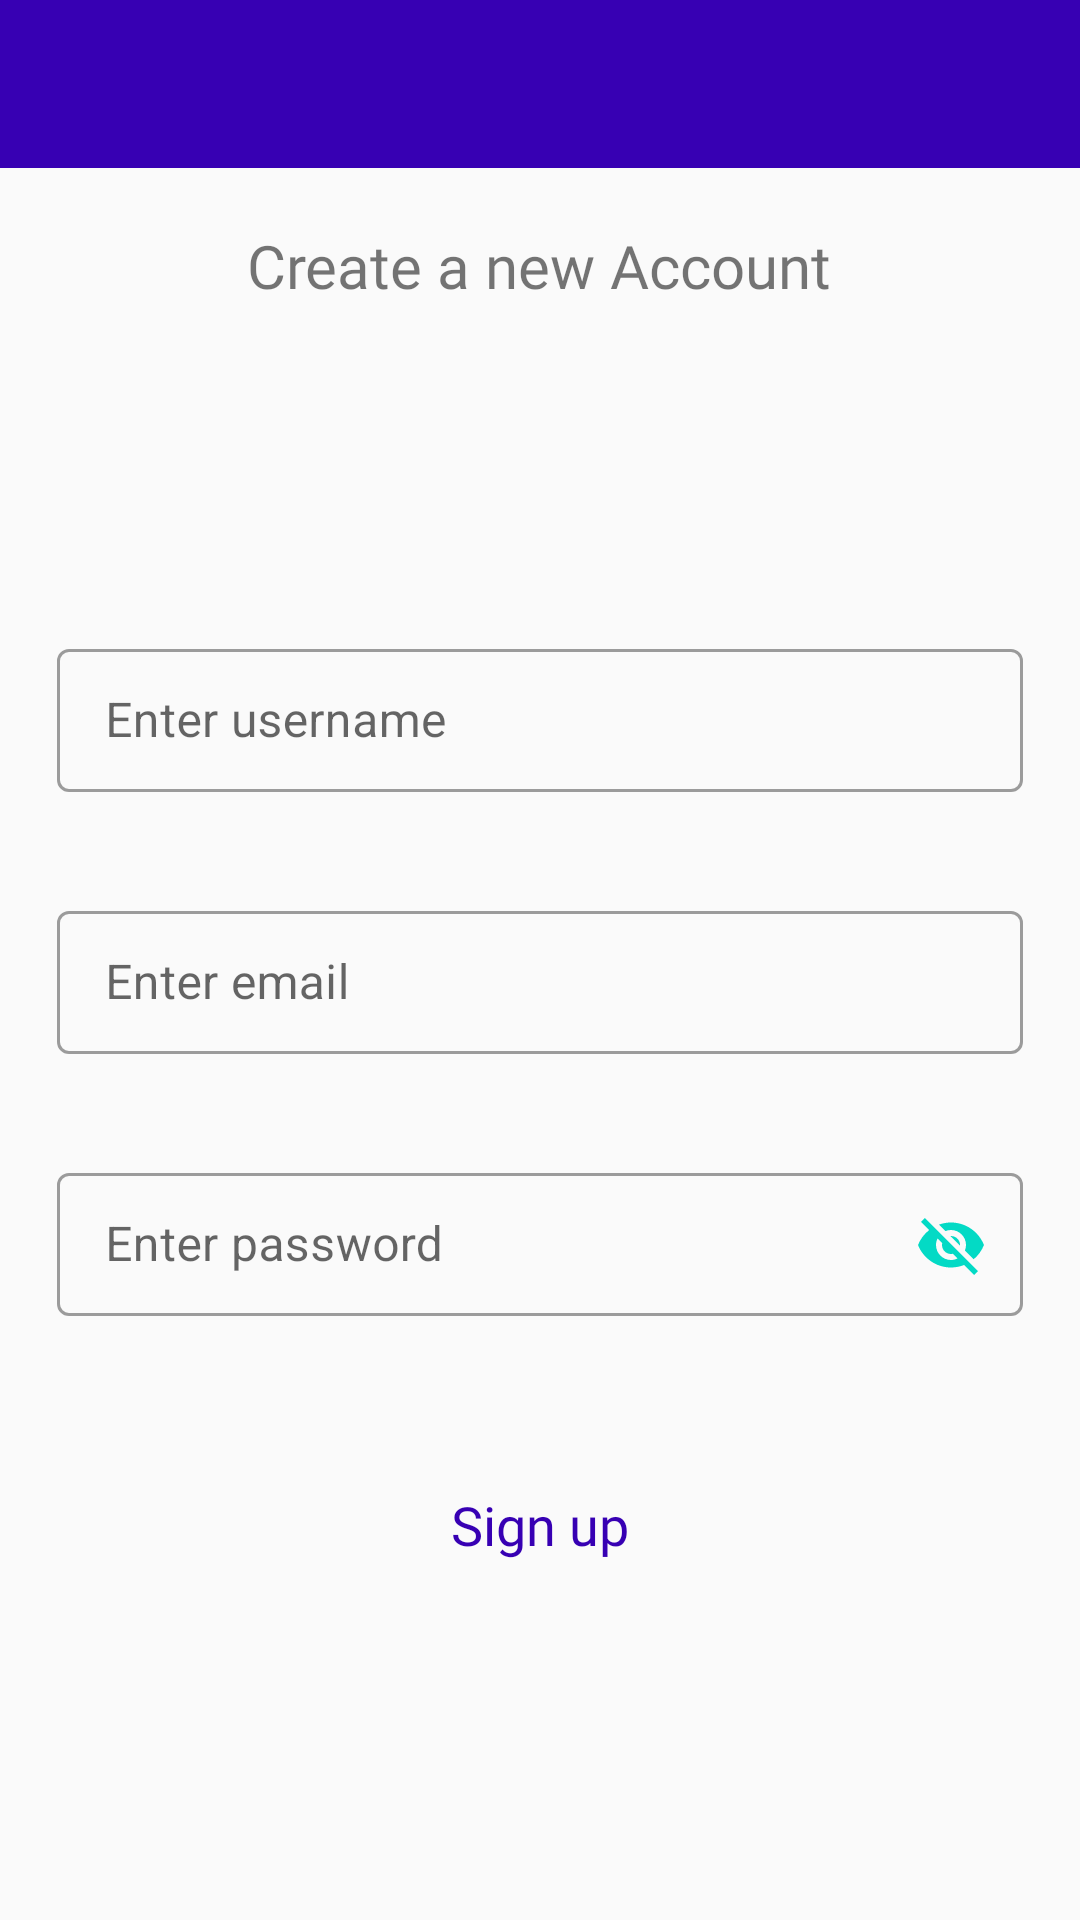

Produce the Android XML layout that renders to this screen, including the resource entries it uses.
<!-- AndroidManifest.xml: application theme AppTheme -->
<!-- res/layout/activity_register.xml -->
<?xml version="1.0" encoding="utf-8"?>
<RelativeLayout xmlns:android="http://schemas.android.com/apk/res/android"
    xmlns:app="http://schemas.android.com/apk/res-auto"
    xmlns:tools="http://schemas.android.com/tools"
    android:layout_width="match_parent"
    android:layout_height="match_parent"
    android:fitsSystemWindows="true"
    tools:context=".registerActivity">

    <include
        layout="@layout/bar_layout"
        android:id="@+id/toolbar"
        />


    <LinearLayout
        android:layout_below="@id/toolbar"
        android:id="@+id/layout"
        android:layout_width="match_parent"
        android:layout_height="wrap_content"
        android:padding="19dp"
        android:orientation="vertical">


        <TextView
            android:layout_width="wrap_content"
            android:layout_height="wrap_content"
            android:layout_gravity="center"
            android:fontFamily="@font/qanelassoft_extrabold"
            android:text="Create a new Account"
            android:textSize="20sp"

            />

        <com.google.android.material.textfield.TextInputLayout

            style="@style/Widget.MaterialComponents.TextInputLayout.OutlinedBox.Dense"
            android:layout_width="match_parent"
            android:layout_height="wrap_content"
            android:layout_marginTop="109dp"
            android:hint="Enter username"
            app:errorEnabled="true"
            app:endIconTint="@color/colorAccent">

            <com.google.android.material.textfield.TextInputEditText
                android:id="@+id/username"
                android:layout_width="match_parent"
                android:layout_height="wrap_content"
                />

        </com.google.android.material.textfield.TextInputLayout>


        <com.google.android.material.textfield.TextInputLayout

            style="@style/Widget.MaterialComponents.TextInputLayout.OutlinedBox.Dense"
            android:layout_width="match_parent"
            android:layout_height="wrap_content"
            android:layout_marginTop="14dp"
            app:errorEnabled="true"
            android:hint="Enter email"

            app:endIconTint="@color/colorAccent">

            <com.google.android.material.textfield.TextInputEditText
                android:id="@+id/email"
                android:layout_width="match_parent"
                android:layout_height="wrap_content" />

        </com.google.android.material.textfield.TextInputLayout>




        <com.google.android.material.textfield.TextInputLayout

            style="@style/Widget.MaterialComponents.TextInputLayout.OutlinedBox.Dense"
            android:layout_width="match_parent"
            android:layout_height="wrap_content"
            android:layout_marginTop="14dp"
            android:hint="Enter password"
            app:errorEnabled="true"
            app:endIconMode="password_toggle"
            app:endIconTint="@color/colorAccent">

            <com.google.android.material.textfield.TextInputEditText
                android:id="@+id/password"
                android:layout_width="match_parent"
                android:layout_height="wrap_content" />

        </com.google.android.material.textfield.TextInputLayout>



        <com.google.android.material.button.MaterialButton
            android:id="@+id/signup"
            style="@style/Widget.AppCompat.Button.Borderless"
            android:layout_marginTop="25dp"
            android:textColor="@color/colorPrimaryDark"
            android:layout_width="wrap_content"
            android:layout_height="wrap_content"
            android:layout_gravity="center"
            android:textAllCaps="false"
            android:text="Sign up"
            android:fontFamily="@font/qanelassoft_extrabold"
            android:textSize="18sp"

            />

         </LinearLayout>


</RelativeLayout>
<!-- res/layout/bar_layout.xml (included above) -->
<?xml version="1.0" encoding="utf-8"?>
<androidx.appcompat.widget.Toolbar xmlns:android="http://schemas.android.com/apk/res/android"
    xmlns:app="http://schemas.android.com/apk/res-auto"
    android:layout_width="match_parent"
    android:layout_height="wrap_content"
    android:id="@+id/toolbar"
    android:fitsSystemWindows="true"
    android:titleTextColor="#ffffffff"
    android:background="@color/colorPrimaryDark"
    android:theme="@style/ThemeOverlay.AppCompat.Dark"
    app:popupTheme="@style/MenuStyle">

</androidx.appcompat.widget.Toolbar>
<!-- resources referenced by this layout -->
<resources>
  <style name="MenuStyle" parent="Theme.MaterialComponents.Light">
          <item name="android:background">@android:color/white</item>
      </style>
  <style name="AppTheme" parent="Theme.MaterialComponents.Light.NoActionBar.Bridge">
          
          <item name="colorPrimary">@color/colorPrimary</item>
          <item name="colorPrimaryDark">@color/colorPrimaryDark</item>
          <item name="colorAccent">@color/colorAccent</item>
  
      </style>
  <!-- not gathered from this repository: default colours our renderer supplied (Android Studio template values) -->
  <color name="colorPrimary">#FF6200EE</color>
  <color name="colorPrimaryDark">#FF3700B3</color>
  <color name="colorAccent">#FF03DAC5</color>
</resources>
